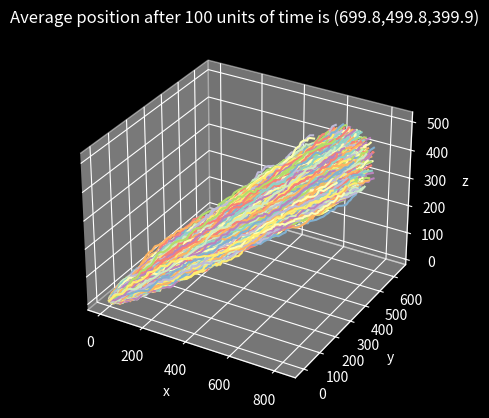

Reproduce this figure in Python.
#Simualting a gas particle moving with drift movement due to a net force acting on it, and a random movement.
#This net force is not constant, and some randomness is involved in it.
#The objective is to find the expected location of the particle relative to its original location after a given amount of time.

#Importing modules
import random
import numpy as np
import matplotlib.pyplot as plt
from mpl_toolkits import mplot3d

#Configuring the graph where the results will be plotted
plt.style.use("dark_background")
plt.figure()
ax = plt.axes(projection ='3d')
plt.xlabel("x")
plt.ylabel("y")
ax.set_zlabel("z")

#Initialising the number of iterations and the time after which the location is to be found
iters = 10000
total_time = 100

#Initialising the running total of the final position after every iteration, which will later be divided by the number of iterations to find the average
total_x = 0
total_y = 0
total_z = 0

for i in range(iters):
	#Initialising the lists that will store the changes in the particle's position after every unit of time
	position_x_lst = [0]
	position_y_lst = [0]
	position_z_lst = [0]

	for j in range(total_time):
		#Initialising the drift movement
		drift_x = random.randint(5,9)
		drift_y = random.randint(3,7)
		drift_z = random.randint(2,6)

		#Initialising the random movement of the particle
		random_x = random.randint(-5,5)
		random_y = random.randint(-5,5)
		random_z= random.randint(-5,5)

		#Calculating the net change in the particle's position
		change_x = drift_x + random_x
		change_y = drift_y + random_y
		change_z = drift_z + random_z

		#Adding the new position to the lists
		position_x_lst.append(position_x_lst[j] + change_x)
		position_y_lst.append(position_y_lst[j] + change_y)
		position_z_lst.append(position_z_lst[j] + change_z)

	#Adding the final position of the particle to the running total
	total_x += position_x_lst[-1]
	total_y += position_y_lst[-1]
	total_z += position_z_lst[-1]

	#Creating the plot to visualize the particle's movement
	ax.plot3D(position_x_lst, position_y_lst, position_z_lst)

#Finding the average final position of the particle
average_x = total_x/iters
average_y = total_y/iters
average_z = total_z/iters

#Displaying the graphs and the expected final position of the particle
plt.title(f"Average position after {total_time} units of time is ({average_x:.1f},{average_y:.1f},{average_z:.1f})")
plt.show()